Image classification data set "dataset_caneca" (pitherduarte/fastcamp-dados-sinteticos-blender on GitHub). Class labels (4): empty, full, half full, mostly empty.

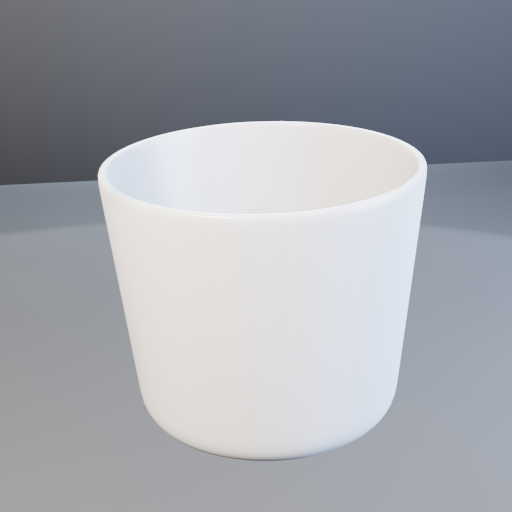
Label: half full

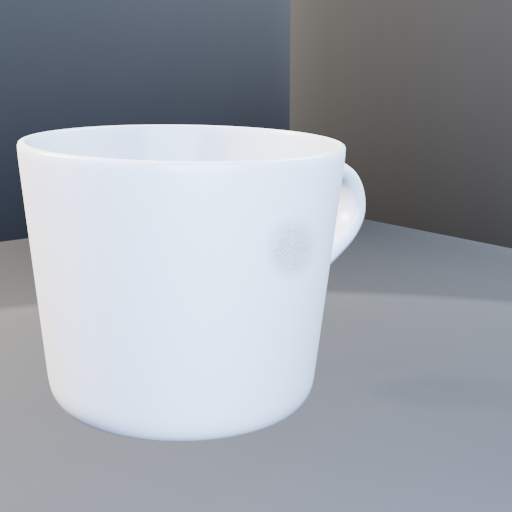
Label: empty

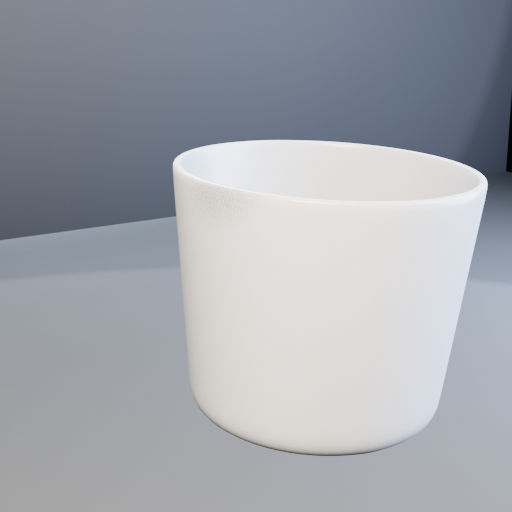
Label: half full

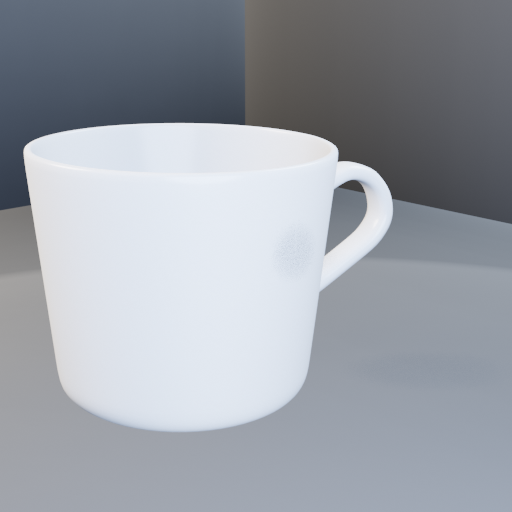
Label: mostly empty

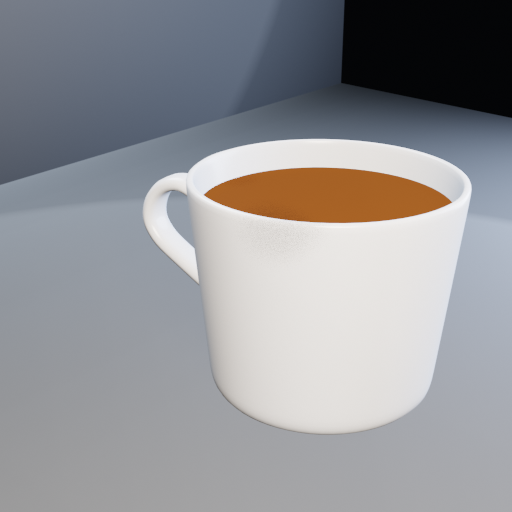
Label: full

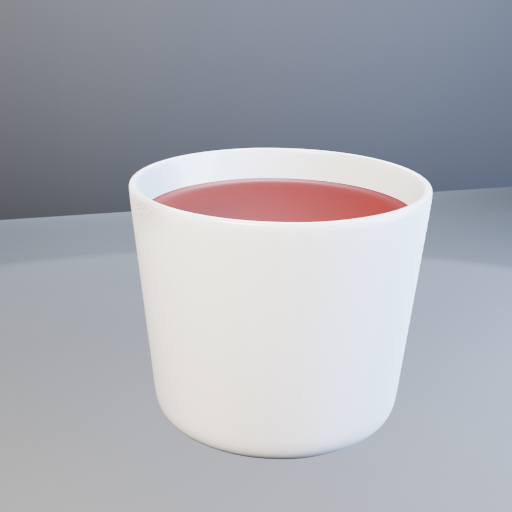
Label: full
